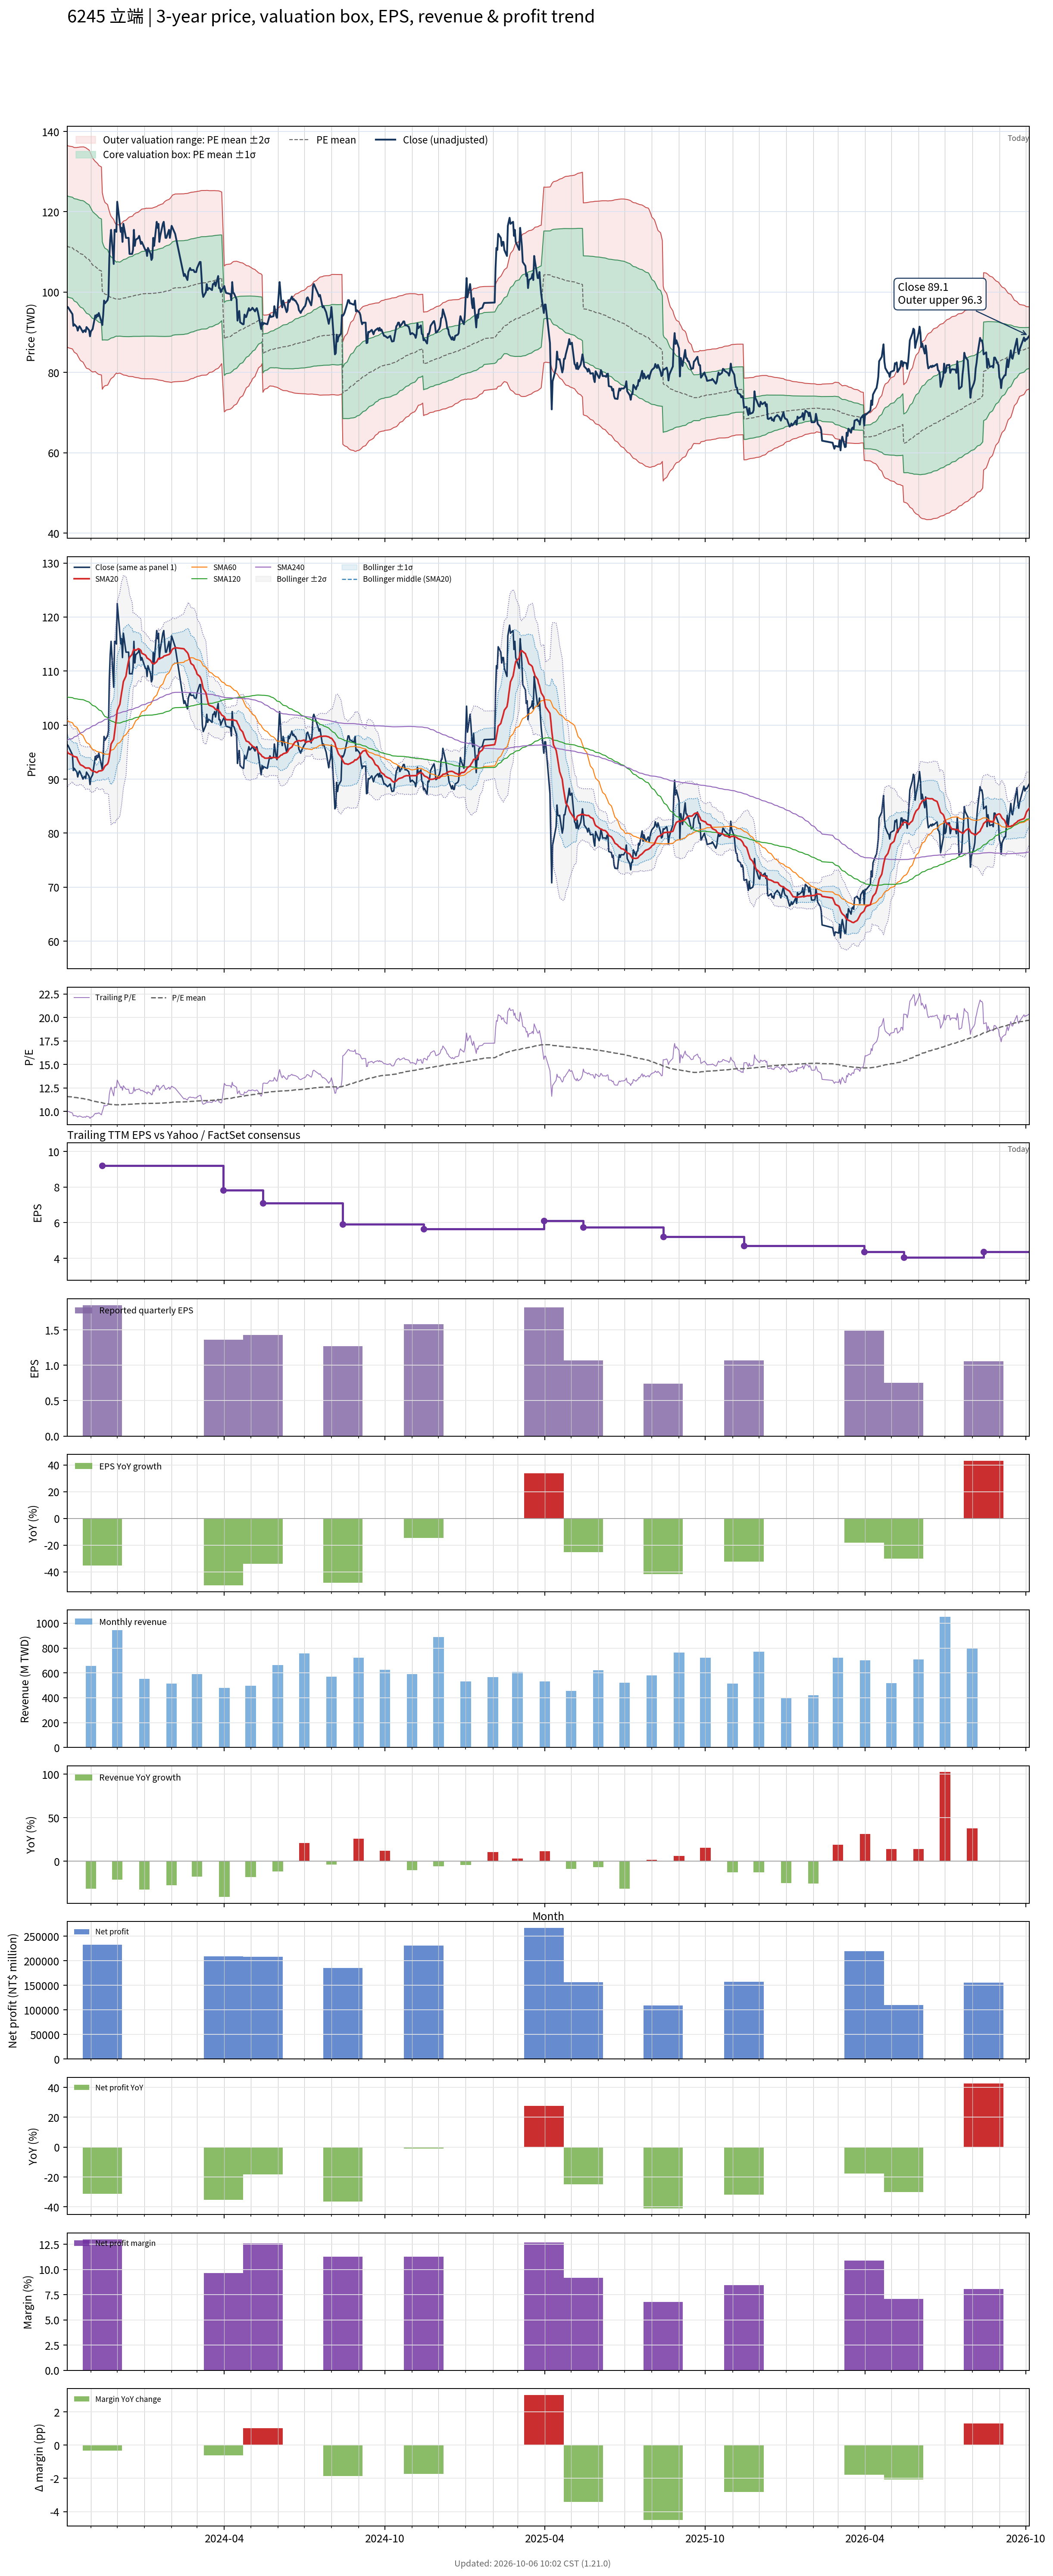

Source data for this figure (header and first rows):
# chart-version: skill-stock-dynamic-val…
date, close, available_date, period_end, eps, ttm_eps, pe, pe_mean, pe_std, price_m2, price_m1, price_mean, price_p1, price_p2, forward_eps, forward_pe, forward_pe_mean, forward_pe_std, forward_price_m2, forward_price_m1, forward_price_mean, forward_price_p1, forward_price_p2, sma20
2023-10-05, 96.4, 2023-08-14, 2023-06-30, 2.45, 9.623, 10.02, 11.59, 1.305, 86.42, 98.98, 111.5, 124.1, 136.6, , , , , , , , , , 95.12
2023-10-06, 96.2, 2023-08-14, 2023-06-30, 2.45, 9.623, 9.997, 11.56, 1.305, 86.16, 98.72, 111.3, 123.8, 136.4, , , , , , , , , , 94.81
2023-10-11, 94.5, 2023-08-14, 2023-06-30, 2.45, 9.623, 9.821, 11.54, 1.308, 85.85, 98.44, 111, 123.6, 136.2, , , , , , , , , , 94.43
2023-10-12, 91.6, 2023-08-14, 2023-06-30, 2.45, 9.623, 9.519, 11.51, 1.316, 85.43, 98.1, 110.8, 123.4, 136.1, , , , , , , , , , 94.23
2023-10-13, 92, 2023-08-14, 2023-06-30, 2.45, 9.623, 9.561, 11.49, 1.324, 85.04, 97.78, 110.5, 123.3, 136, , , , , , , , , , 94.19
2023-10-16, 91.3, 2023-08-14, 2023-06-30, 2.45, 9.623, 9.488, 11.46, 1.335, 84.62, 97.46, 110.3, 123.2, 136, , , , , , , , , , 94.06
2023-10-17, 90.4, 2023-08-14, 2023-06-30, 2.45, 9.623, 9.395, 11.44, 1.348, 84.17, 97.14, 110.1, 123.1, 136, , , , , , , , , , 93.58
2023-10-18, 91.1, 2023-08-14, 2023-06-30, 2.45, 9.623, 9.467, 11.42, 1.359, 83.76, 96.83, 109.9, 123, 136.1, , , , , , , , , , 93.25
2023-10-19, 91.5, 2023-08-14, 2023-06-30, 2.45, 9.623, 9.509, 11.4, 1.37, 83.38, 96.56, 109.7, 122.9, 136.1, , , , , , , , , , 92.95
2023-10-20, 91.2, 2023-08-14, 2023-06-30, 2.45, 9.623, 9.478, 11.39, 1.381, 82.99, 96.27, 109.6, 122.8, 136.1, , , , , , , , , , 92.67
2023-10-23, 90, 2023-08-14, 2023-06-30, 2.45, 9.623, 9.353, 11.37, 1.392, 82.56, 95.96, 109.4, 122.8, 136.2, , , , , , , , , , 92.44
2023-10-24, 90.4, 2023-08-14, 2023-06-30, 2.45, 9.623, 9.395, 11.34, 1.402, 82.16, 95.65, 109.1, 122.6, 136.1, , , , , , , , , , 92.31
2023-10-25, 90.5, 2023-08-14, 2023-06-30, 2.45, 9.623, 9.405, 11.32, 1.41, 81.77, 95.34, 108.9, 122.5, 136, , , , , , , , , , 92.17
2023-10-26, 90.1, 2023-08-14, 2023-06-30, 2.45, 9.623, 9.363, 11.29, 1.418, 81.38, 95.02, 108.7, 122.3, 136, , , , , , , , , , 92.04
2023-10-27, 91.3, 2023-08-14, 2023-06-30, 2.45, 9.623, 9.488, 11.27, 1.423, 81.04, 94.73, 108.4, 122.1, 135.8, , , , , , , , , , 92.06
2023-10-30, 90.5, 2023-08-14, 2023-06-30, 2.45, 9.623, 9.405, 11.23, 1.417, 80.82, 94.46, 108.1, 121.7, 135.4, , , , , , , , , , 92.06
2023-10-31, 89, 2023-08-14, 2023-06-30, 2.45, 9.623, 9.249, 11.19, 1.409, 80.61, 94.17, 107.7, 121.3, 134.8, , , , , , , , , , 91.92
2023-11-01, 90.2, 2023-08-14, 2023-06-30, 2.45, 9.623, 9.374, 11.16, 1.404, 80.39, 93.9, 107.4, 120.9, 134.4, , , , , , , , , , 91.7
2023-11-02, 90.5, 2023-08-14, 2023-06-30, 2.45, 9.623, 9.405, 11.13, 1.394, 80.24, 93.65, 107.1, 120.5, 133.9, , , , , , , , , , 91.61
2023-11-03, 90.8, 2023-08-14, 2023-06-30, 2.45, 9.623, 9.436, 11.09, 1.383, 80.11, 93.42, 106.7, 120, 133.3, , , , , , , , , , 91.47
2023-11-06, 94.2, 2023-08-14, 2023-06-30, 2.45, 9.623, 9.789, 11.05, 1.358, 80.23, 93.3, 106.4, 119.4, 132.5, , , , , , , , , , 91.36
2023-11-07, 93.6, 2023-08-14, 2023-06-30, 2.45, 9.623, 9.727, 11.03, 1.36, 80.01, 93.09, 106.2, 119.3, 132.3, , , , , , , , , , 91.23
2023-11-08, 94.4, 2023-08-14, 2023-06-30, 2.45, 9.623, 9.81, 11.01, 1.359, 79.82, 92.9, 106, 119.1, 132.1, , , , , , , , , , 91.23
2023-11-09, 94, 2023-08-14, 2023-06-30, 2.45, 9.623, 9.769, 10.99, 1.357, 79.64, 92.7, 105.8, 118.8, 131.9, , , , , , , , , , 91.35
2023-11-10, 94.8, 2023-08-14, 2023-06-30, 2.45, 9.623, 9.852, 10.97, 1.351, 79.52, 92.52, 105.5, 118.5, 131.5, , , , , , , , , , 91.49
2023-11-13, 92.6, 2023-08-14, 2023-06-30, 2.45, 9.623, 9.623, 10.94, 1.345, 79.37, 92.32, 105.3, 118.2, 131.2, , , , , , , , , , 91.56
2023-11-14, 91.8, 2023-11-14, 2023-09-30, 1.85, 9.19, 9.989, 10.91, 1.332, 75.81, 88.05, 100.3, 112.5, 124.8, , , , , , , , , , 91.62
2023-11-15, 94.3, 2023-11-14, 2023-09-30, 1.85, 9.19, 10.26, 10.88, 1.292, 76.22, 88.09, 99.96, 111.8, 123.7, , , , , , , , , , 91.78
2023-11-16, 97.9, 2023-11-14, 2023-09-30, 1.85, 9.19, 10.65, 10.85, 1.262, 76.53, 88.12, 99.71, 111.3, 122.9, , , , , , , , , , 92.11
2023-11-17, 97.2, 2023-11-14, 2023-09-30, 1.85, 9.19, 10.58, 10.83, 1.242, 76.68, 88.09, 99.51, 110.9, 122.3, , , , , , , , , , 92.41
2023-11-20, 98, 2023-11-14, 2023-09-30, 1.85, 9.19, 10.66, 10.81, 1.223, 76.84, 88.08, 99.31, 110.6, 121.8, , , , , , , , , , 92.81
2023-11-21, 99, 2023-11-14, 2023-09-30, 1.85, 9.19, 10.77, 10.78, 1.188, 77.24, 88.15, 99.07, 110, 120.9, , , , , , , , , , 93.23
2023-11-22, 108.5, 2023-11-14, 2023-09-30, 1.85, 9.19, 11.81, 10.76, 1.154, 77.69, 88.29, 98.9, 109.5, 120.1, , , , , , , , , , 94.14
2023-11-23, 113, 2023-11-14, 2023-09-30, 1.85, 9.19, 12.3, 10.75, 1.123, 78.13, 88.45, 98.77, 109.1, 119.4, , , , , , , , , , 95.28
2023-11-24, 115.5, 2023-11-14, 2023-09-30, 1.85, 9.19, 12.57, 10.74, 1.099, 78.47, 88.57, 98.67, 108.8, 118.9, , , , , , , , , , 96.49
2023-11-27, 107, 2023-11-14, 2023-09-30, 1.85, 9.19, 11.64, 10.72, 1.064, 78.94, 88.72, 98.5, 108.3, 118.1, , , , , , , , , , 97.31
2023-11-28, 115.5, 2023-11-14, 2023-09-30, 1.85, 9.19, 12.57, 10.71, 1.036, 79.36, 88.87, 98.39, 107.9, 117.4, , , , , , , , , , 98.64
2023-11-29, 115.5, 2023-11-14, 2023-09-30, 1.85, 9.19, 12.57, 10.7, 1.019, 79.59, 88.96, 98.33, 107.7, 117.1, , , , , , , , , , 99.91
2023-11-30, 115, 2023-11-14, 2023-09-30, 1.85, 9.19, 12.51, 10.69, 1.001, 79.86, 89.06, 98.25, 107.4, 116.6, , , , , , , , , , 101.1
2023-12-01, 122.5, 2023-11-14, 2023-09-30, 1.85, 9.19, 13.33, 10.69, 1.01, 79.73, 89.01, 98.29, 107.6, 116.8, , , , , , , , , , 102.7
2023-12-04, 117, 2023-11-14, 2023-09-30, 1.85, 9.19, 12.73, 10.69, 1.002, 79.83, 89.04, 98.26, 107.5, 116.7, , , , , , , , , , 103.9
2023-12-05, 115, 2023-11-14, 2023-09-30, 1.85, 9.19, 12.51, 10.7, 1.011, 79.73, 89.02, 98.31, 107.6, 116.9, , , , , , , , , , 104.9
2023-12-06, 116, 2023-11-14, 2023-09-30, 1.85, 9.19, 12.62, 10.7, 1.022, 79.6, 88.99, 98.38, 107.8, 117.2, , , , , , , , , , 106
2023-12-07, 112.5, 2023-11-14, 2023-09-30, 1.85, 9.19, 12.24, 10.71, 1.029, 79.52, 88.98, 98.44, 107.9, 117.4, , , , , , , , , , 106.9
2023-12-08, 117, 2023-11-14, 2023-09-30, 1.85, 9.19, 12.73, 10.72, 1.042, 79.37, 88.94, 98.52, 108.1, 117.7, , , , , , , , , , 108
2023-12-11, 113.5, 2023-11-14, 2023-09-30, 1.85, 9.19, 12.35, 10.73, 1.051, 79.28, 88.94, 98.59, 108.3, 117.9, , , , , , , , , , 109.1
2023-12-12, 113.5, 2023-11-14, 2023-09-30, 1.85, 9.19, 12.35, 10.74, 1.059, 79.2, 88.93, 98.66, 108.4, 118.1, , , , , , , , , , 110.2
2023-12-13, 113.5, 2023-11-14, 2023-09-30, 1.85, 9.19, 12.35, 10.74, 1.067, 79.11, 88.92, 98.73, 108.5, 118.3, , , , , , , , , , 111.1
2023-12-14, 113.5, 2023-11-14, 2023-09-30, 1.85, 9.19, 12.35, 10.75, 1.075, 79.03, 88.91, 98.8, 108.7, 118.6, , , , , , , , , , 111.9
2023-12-15, 109.5, 2023-11-14, 2023-09-30, 1.85, 9.19, 11.92, 10.76, 1.08, 79, 88.93, 98.85, 108.8, 118.7, , , , , , , , , , 112.5
2023-12-18, 109.5, 2023-11-14, 2023-09-30, 1.85, 9.19, 11.92, 10.76, 1.085, 78.98, 88.95, 98.92, 108.9, 118.9, , , , , , , , , , 113.1
2023-12-19, 110.5, 2023-11-14, 2023-09-30, 1.85, 9.19, 12.02, 10.77, 1.091, 78.96, 88.98, 99.01, 109, 119.1, , , , , , , , , , 113.7
2023-12-20, 115.5, 2023-11-14, 2023-09-30, 1.85, 9.19, 12.57, 10.78, 1.102, 78.85, 88.98, 99.11, 109.2, 119.4, , , , , , , , , , 114
2023-12-21, 111.5, 2023-11-14, 2023-09-30, 1.85, 9.19, 12.13, 10.79, 1.107, 78.81, 88.98, 99.16, 109.3, 119.5, , , , , , , , , , 114
2023-12-22, 113, 2023-11-14, 2023-09-30, 1.85, 9.19, 12.3, 10.8, 1.114, 78.74, 88.98, 99.22, 109.5, 119.7, , , , , , , , , , 113.8
2023-12-25, 113.5, 2023-11-14, 2023-09-30, 1.85, 9.19, 12.35, 10.8, 1.121, 78.68, 88.98, 99.29, 109.6, 119.9, , , , , , , , , , 114.2
2023-12-26, 114, 2023-11-14, 2023-09-30, 1.85, 9.19, 12.4, 10.81, 1.129, 78.6, 88.98, 99.36, 109.7, 120.1, , , , , , , , , , 114.1
2023-12-27, 113, 2023-11-14, 2023-09-30, 1.85, 9.19, 12.3, 10.82, 1.136, 78.55, 88.98, 99.42, 109.9, 120.3, , , , , , , , , , 114
2023-12-28, 112, 2023-11-14, 2023-09-30, 1.85, 9.19, 12.19, 10.83, 1.142, 78.51, 89, 99.5, 110, 120.5, , , , , , , , , , 113.8
... 668 more rows
